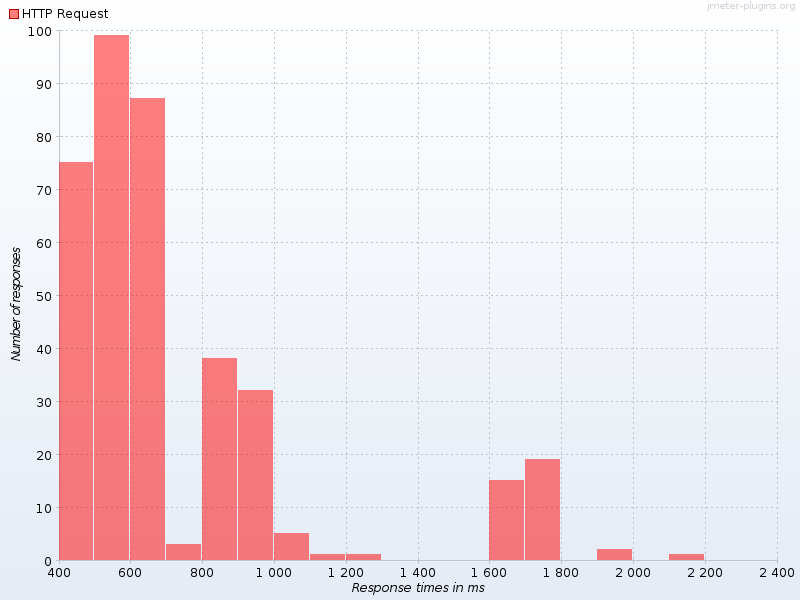

The data file committed next to this chart (first rows):
Response times in ms, HTTP Request
400, 75.0
500, 99.0
600, 87.0
700, 3.0
800, 38.0
900, 32.0
1000, 5.0
1100, 1.0
1200, 1.0
1600, 15.0
1700, 19.0
1900, 2.0
2100, 1.0
